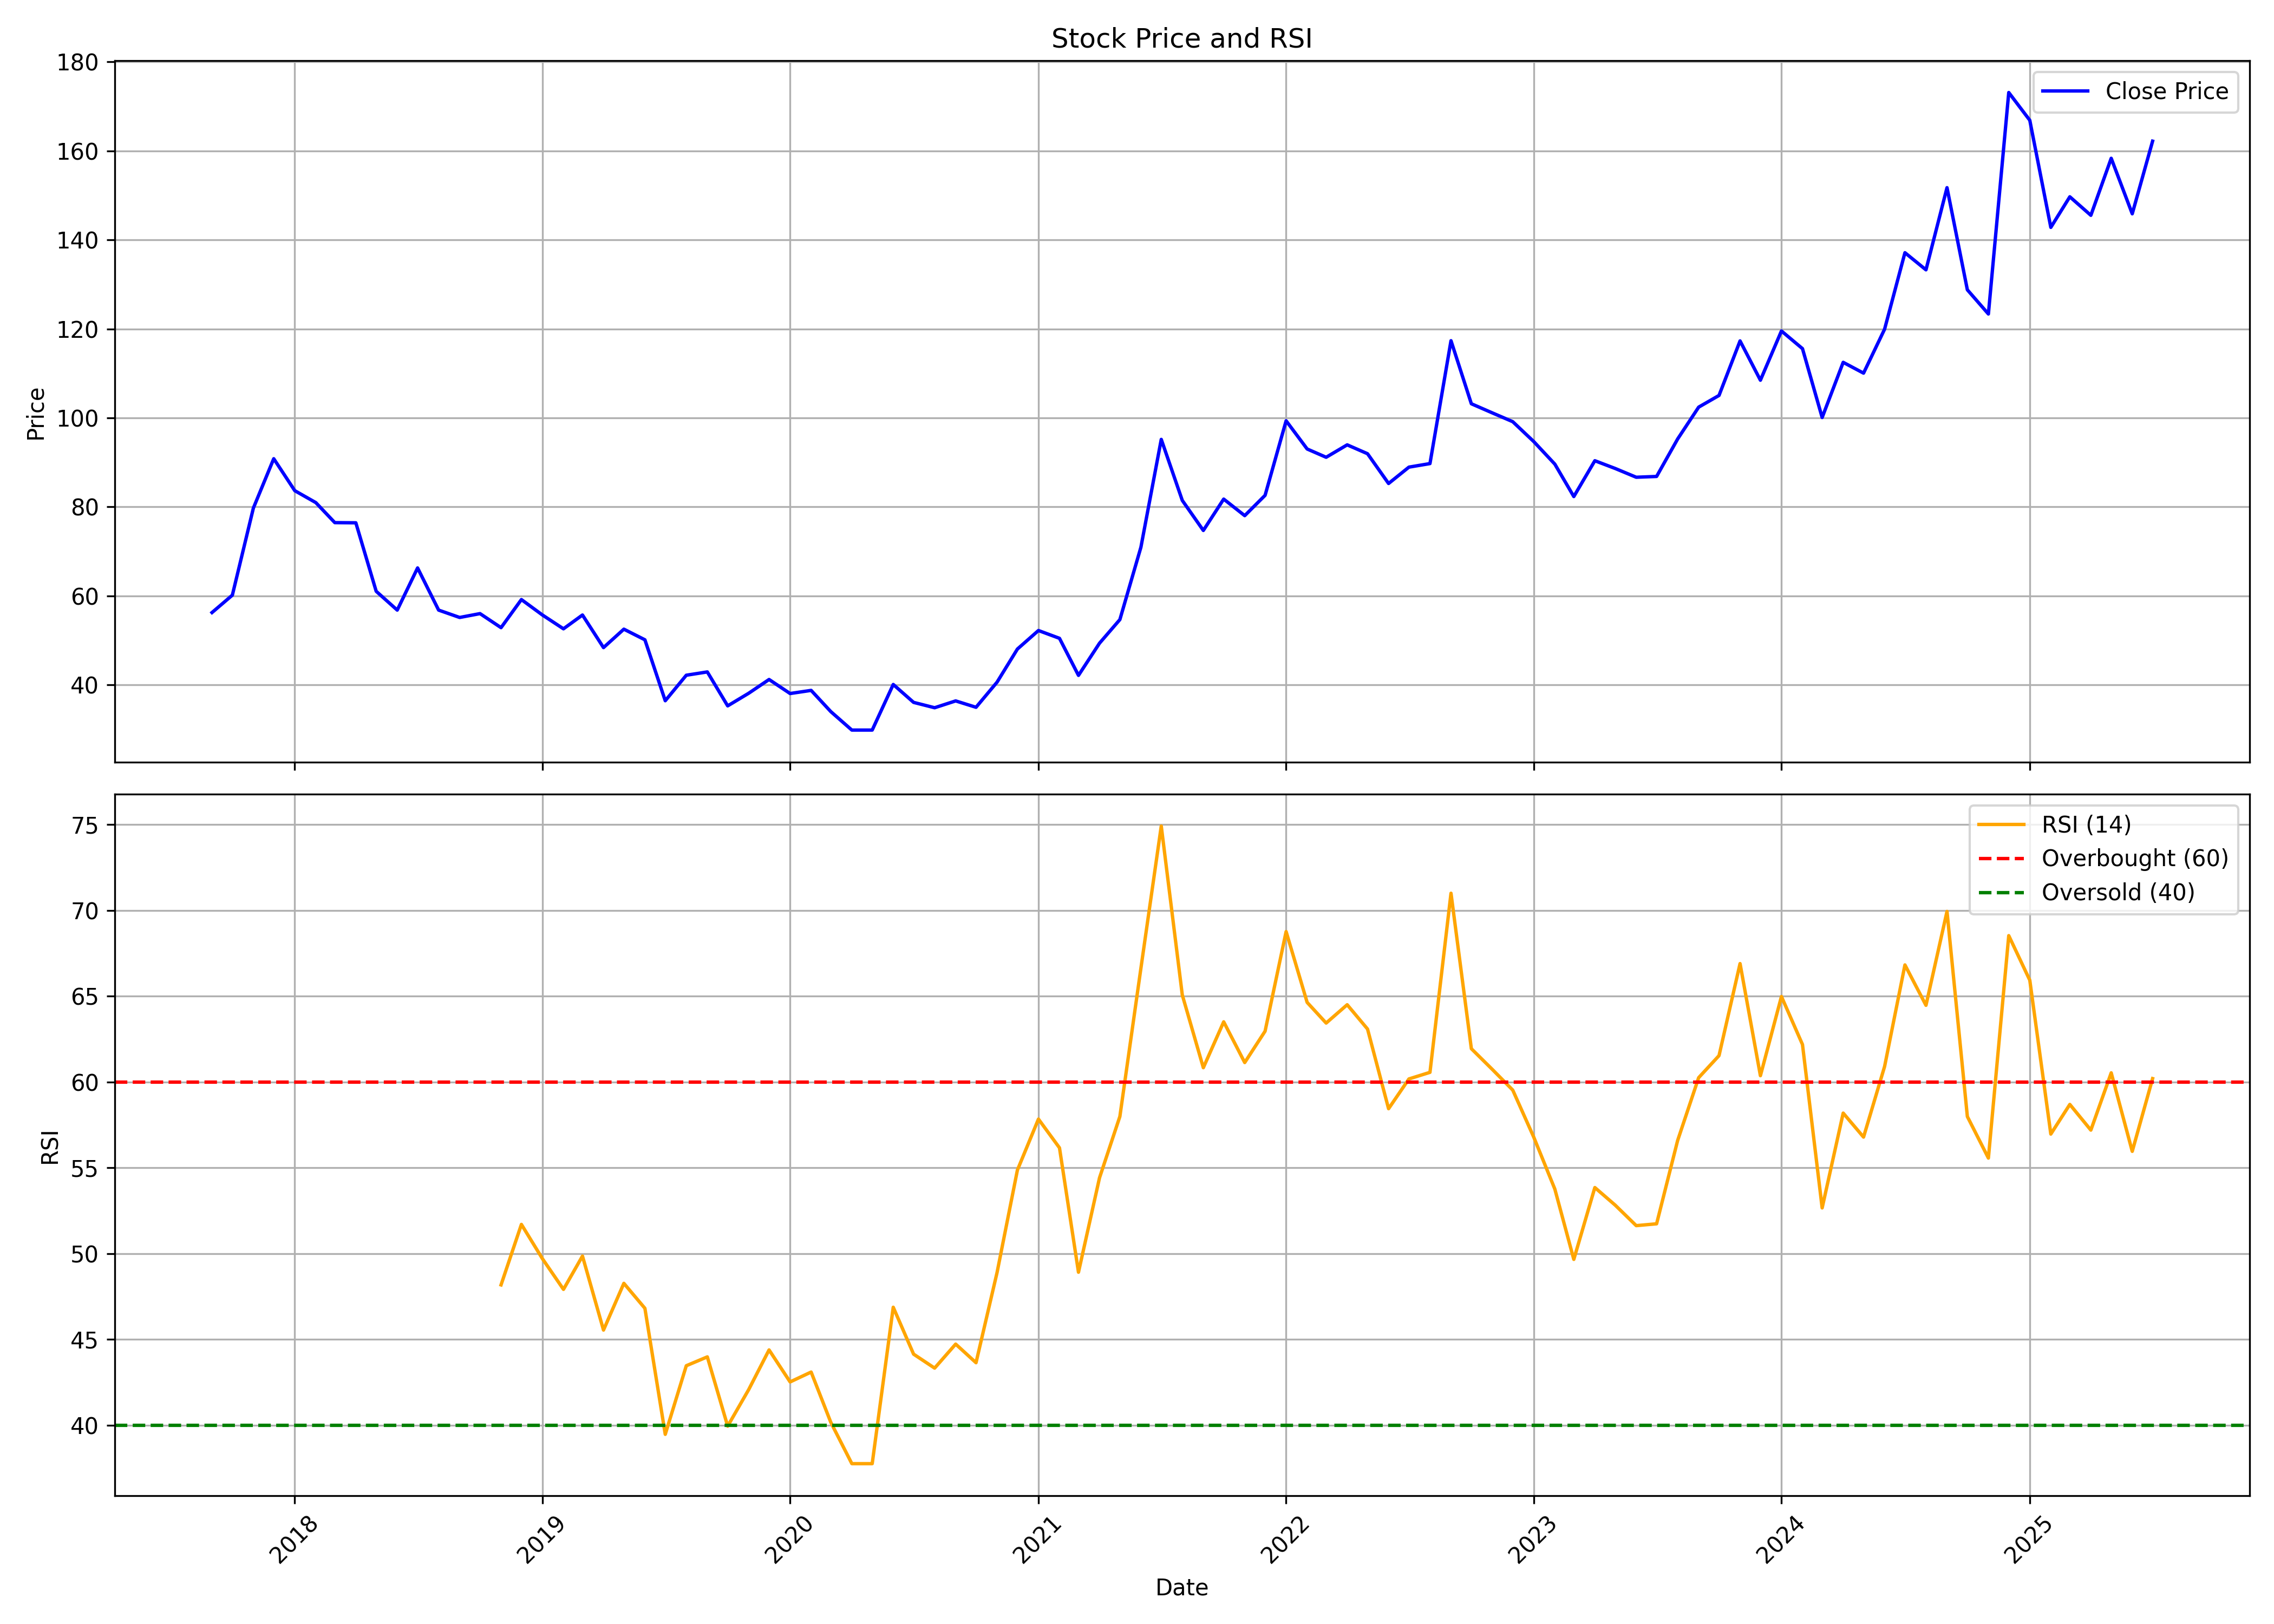

Source data for this figure (header and first rows):
, date, symbol, open, high, low, close, volume, rsi
0, 2017-09-01, WORTH, 40.72, 58.6, 40.72, 56.27, 4443000, 
1, 2017-10-01, WORTH, 56.27, 72.17, 53.74, 60.18, 4260000, 
2, 2017-11-01, WORTH, 61.56, 79.79, 57.14, 79.75, 2235000, 
3, 2017-12-01, WORTH, 84.21, 92.26, 74.97, 90.84, 579000, 
4, 2018-01-01, WORTH, 90.6, 93.91, 78.92, 83.65, 1065000, 
5, 2018-02-01, WORTH, 85.19, 85.19, 73.79, 80.97, 435000, 
6, 2018-03-01, WORTH, 81.45, 84.4, 71.07, 76.47, 273000, 
7, 2018-04-01, WORTH, 78.68, 81.88, 68.66, 76.43, 180000, 
8, 2018-05-01, WORTH, 76.43, 77.14, 55.84, 61.04, 238500, 
9, 2018-06-01, WORTH, 59.19, 64.44, 51.3, 56.82, 754500, 
10, 2018-07-01, WORTH, 57.61, 66.29, 52.09, 66.29, 147000, 
11, 2018-08-01, WORTH, 63.18, 63.18, 55.64, 56.82, 31500, 
12, 2018-09-01, WORTH, 56.82, 64.71, 52.09, 55.16, 186000, 
13, 2018-10-01, WORTH, 51.38, 60.97, 51.38, 56.03, 114000, 
14, 2018-11-01, WORTH, 56.03, 58.87, 52.88, 52.88, 25500, 48.18
15, 2018-12-01, WORTH, 55.24, 60.73, 52.88, 59.19, 151500, 51.7
16, 2019-01-01, WORTH, 59.7, 60.5, 55.72, 55.72, 208500, 49.7
17, 2019-02-01, WORTH, 55.72, 57.31, 52.14, 52.62, 192000, 47.92
18, 2019-03-01, WORTH, 53.13, 57.51, 51.82, 55.72, 171000, 49.86
19, 2019-04-01, WORTH, 54.33, 55.6, 46.17, 48.4, 87000, 45.55
20, 2019-05-01, WORTH, 48.4, 58.07, 46.21, 52.54, 61500, 48.27
21, 2019-06-01, WORTH, 50.55, 53.73, 47.76, 50.15, 72000, 46.82
22, 2019-07-01, WORTH, 50.15, 50.15, 31.04, 36.46, 310500, 39.47
23, 2019-08-01, WORTH, 37.41, 42.43, 36.62, 42.19, 148500, 43.47
24, 2019-09-01, WORTH, 43.01, 43.42, 40.25, 42.93, 21000, 43.99
25, 2019-10-01, WORTH, 40.78, 43.01, 34.13, 35.3, 145500, 39.95
26, 2019-11-01, WORTH, 35.3, 45.85, 34.9, 38.14, 76500, 42.08
27, 2019-12-01, WORTH, 40.65, 41.23, 37.33, 41.23, 33000, 44.39
28, 2020-01-01, WORTH, 41.48, 41.48, 37.25, 38.08, 40500, 42.53
29, 2020-02-01, WORTH, 36.5, 39.65, 34.51, 38.78, 54000, 43.1
30, 2020-03-01, WORTH, 38.16, 38.99, 28.04, 34.01, 166500, 40.17
31, 2020-04-01, WORTH, 34.01, 37.66, 27.46, 29.87, 159000, 37.76
32, 2020-05-01, WORTH, 29.87, 32.31, 24.68, 29.87, 220500, 37.76
33, 2020-06-01, WORTH, 30.36, 42.31, 28.29, 40.11, 246000, 46.88
34, 2020-07-01, WORTH, 39.41, 42.31, 35.67, 36.09, 222000, 44.14
35, 2020-08-01, WORTH, 36.09, 43.14, 34.1, 34.88, 251963, 43.33
36, 2020-09-01, WORTH, 34.76, 47.91, 31.4, 36.42, 1029881, 44.73
37, 2020-10-01, WORTH, 37.55, 39.22, 33.79, 34.99, 341825, 43.65
38, 2020-11-01, WORTH, 34.9, 41.74, 33.53, 40.63, 660428, 48.9
39, 2020-12-01, WORTH, 41.19, 48.9, 37.77, 48.07, 576334, 54.87
40, 2021-01-01, WORTH, 49.56, 60.69, 45.05, 52.23, 1679416, 57.84
41, 2021-02-01, WORTH, 52.06, 58.41, 49.12, 50.48, 378126, 56.16
42, 2021-03-01, WORTH, 51.71, 53.24, 41.32, 42.16, 345323, 48.92
43, 2021-04-01, WORTH, 43.12, 53.24, 39.92, 49.39, 447820, 54.42
44, 2021-05-01, WORTH, 49.39, 60.82, 46.76, 54.69, 828111, 57.99
45, 2021-06-01, WORTH, 56.27, 78, 53.07, 70.95, 2641970, 66.63
46, 2021-07-01, WORTH, 72.26, 104.7, 67.7, 95.18, 3176574, 74.91
47, 2021-08-01, WORTH, 98.11, 98.16, 75.2, 81.46, 754464, 65.07
48, 2021-09-01, WORTH, 81.86, 85.93, 73.75, 74.71, 582367, 60.83
49, 2021-10-01, WORTH, 74.89, 91.73, 74.01, 81.76, 1361596, 63.5
50, 2021-11-01, WORTH, 83.31, 86.77, 76.67, 78.04, 345351, 61.13
51, 2021-12-01, WORTH, 77.6, 85.97, 76.58, 82.6, 426524, 62.96
52, 2022-01-01, WORTH, 84.2, 117.4, 82.16, 99.36, 2373213, 68.76
53, 2022-02-01, WORTH, 100.6, 115.2, 82.47, 93.02, 986517, 64.64
54, 2022-03-01, WORTH, 93.02, 108.1, 89.52, 91.16, 362327, 63.43
55, 2022-04-01, WORTH, 93.06, 108.1, 90.49, 93.95, 425234, 64.5
56, 2022-05-01, WORTH, 92.35, 114.2, 84.2, 91.96, 777809, 63.08
57, 2022-06-01, WORTH, 93.73, 98.38, 77.69, 85.26, 228016, 58.44
58, 2022-07-01, WORTH, 85.97, 97.27, 84.2, 88.94, 187729, 60.18
59, 2022-08-01, WORTH, 90.36, 95.72, 86.02, 89.74, 236080, 60.56
... 35 more rows
